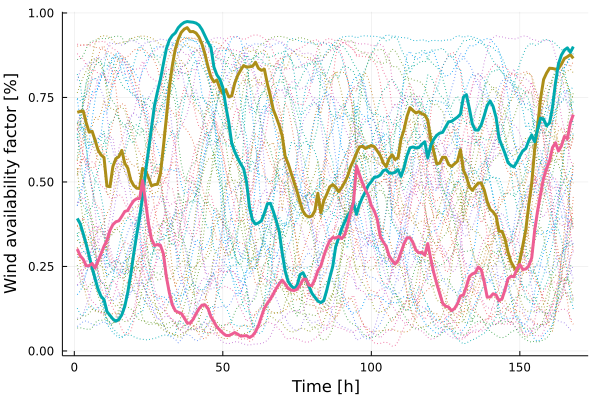

The table this chart was drawn from, first rows:
x1, x2, x3
0.706, 0.3922, 0.3014
0.7088, 0.3761, 0.2816
0.7099, 0.3472, 0.2712
0.6753, 0.3161, 0.2522
0.6474, 0.2818, 0.252
0.65, 0.2454, 0.2588
0.6235, 0.2144, 0.2456
0.5944, 0.1824, 0.2662
0.5799, 0.1619, 0.287
0.5726, 0.1522, 0.3097
0.4875, 0.1166, 0.3274
0.486, 0.1054, 0.3568
0.5457, 0.09435, 0.3738
0.5689, 0.08816, 0.3822
0.5748, 0.09303, 0.3851
0.5933, 0.1072, 0.3982
0.5551, 0.1325, 0.4127
0.5411, 0.1733, 0.4156
0.5053, 0.2258, 0.4314
0.4897, 0.288, 0.4443
0.4815, 0.3437, 0.4506
0.4808, 0.3965, 0.451
0.5402, 0.4567, 0.5038
0.5328, 0.5308, 0.4409
0.5121, 0.595, 0.3759
0.4886, 0.6611, 0.3314
0.4921, 0.7266, 0.312
0.4933, 0.7671, 0.315
0.5249, 0.8037, 0.3127
0.6043, 0.85, 0.2874
0.691, 0.894, 0.2195
0.7801, 0.9201, 0.1722
0.8439, 0.9333, 0.137
0.8933, 0.9409, 0.119
0.9229, 0.9562, 0.1144
0.9424, 0.9656, 0.1115
0.952, 0.972, 0.09802
0.9565, 0.9746, 0.08315
0.9446, 0.9735, 0.08191
0.9451, 0.9725, 0.09361
0.9405, 0.9699, 0.1102
0.9284, 0.9638, 0.1253
0.9074, 0.9506, 0.1357
0.8779, 0.9321, 0.1366
0.8413, 0.9135, 0.1259
0.8106, 0.8978, 0.1011
0.7961, 0.8401, 0.0871
0.8016, 0.8167, 0.07069
0.7769, 0.804, 0.06206
0.7611, 0.7795, 0.05305
0.773, 0.7246, 0.04621
0.7518, 0.6763, 0.04554
0.7546, 0.6141, 0.04963
0.7916, 0.5899, 0.0545
0.8152, 0.5707, 0.04991
0.8306, 0.5538, 0.04403
0.8444, 0.5396, 0.04476
0.8396, 0.4994, 0.04537
0.8408, 0.4237, 0.03991
0.8421, 0.3871, 0.04507
... 108 more rows
